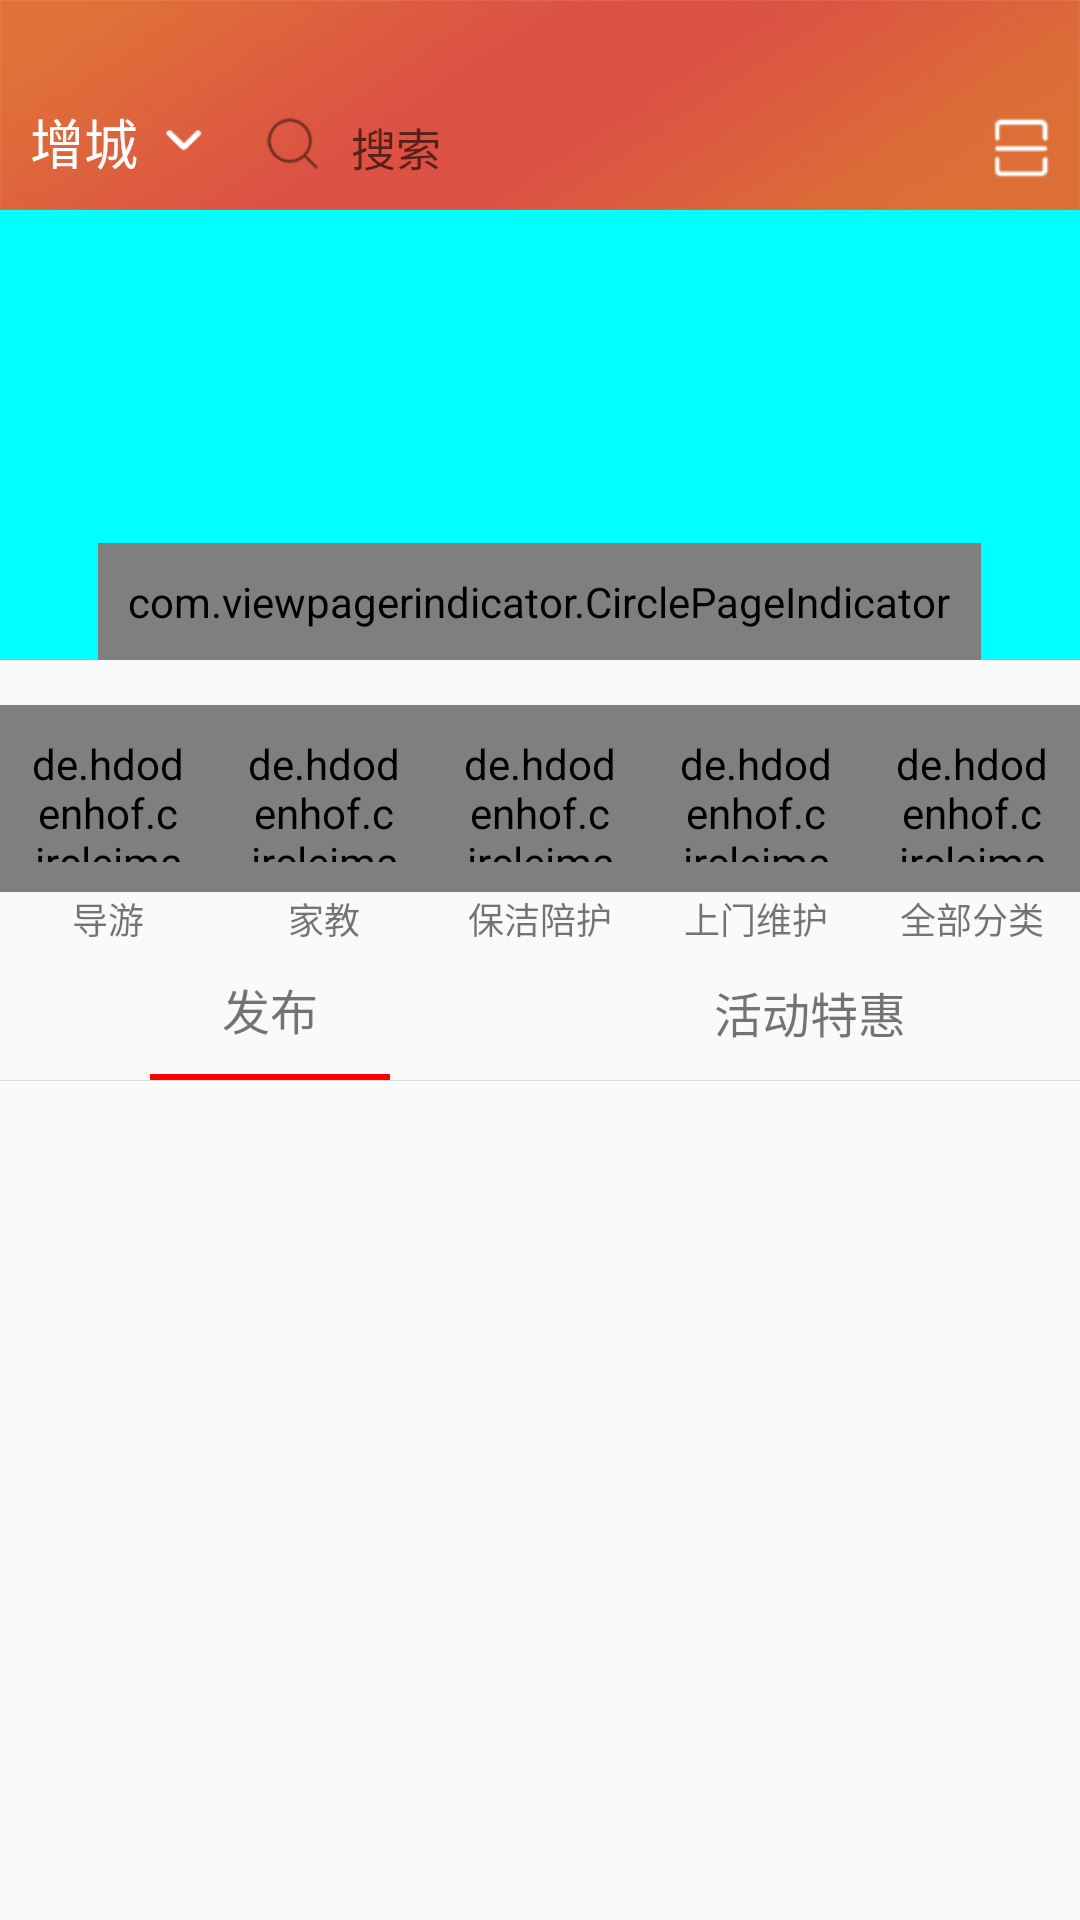

Here is an Android app screen rendered from its layout file. Give the layout XML and the strings, colors and styles it references.
<!-- AndroidManifest.xml: application theme AppTheme -->
<!-- res/layout/fragment_main.xml -->
<?xml version="1.0" encoding="utf-8"?>
<LinearLayout xmlns:android="http://schemas.android.com/apk/res/android"
    android:orientation="vertical"
    android:layout_width="match_parent"
    android:layout_height="match_parent">

    <LinearLayout
        android:layout_width="match_parent"
        android:layout_height="70dp"
        android:fitsSystemWindows="true"
        android:clipToPadding="true"
        android:orientation="horizontal"
        android:background="@mipmap/background">

        <TextView
            android:id="@+id/address"
            android:layout_width="wrap_content"
            android:layout_height="wrap_content"
            android:text="增城"
            android:textSize="18sp"
            android:textColor="@color/white"
            android:layout_gravity="bottom"
            android:paddingBottom="8dp"
            android:drawableRight="@mipmap/down"
            android:paddingLeft="10dp"/>

        <EditText
            android:id="@+id/search"
            android:layout_width="0dp"
            android:layout_height="25dp"
            android:layout_weight="1"
            android:drawableLeft="@mipmap/search"
            android:paddingLeft="8dp"
            android:drawablePadding="3dp"
            android:textCursorDrawable="@null"
            android:focusable="false"
            android:hint="搜索"
            android:textSize="15sp"
            android:layout_gravity="bottom"
            android:background="@drawable/widget_search_view"/>

        <ImageView
            android:id="@+id/scan"
            android:layout_width="40dp"
            android:layout_height="wrap_content"
            android:layout_gravity="bottom"
            android:paddingBottom="7dp"
            android:src="@mipmap/scan"/>
    </LinearLayout>

    <ScrollView
        android:layout_width="match_parent"
        android:layout_height="wrap_content">

        <LinearLayout
            android:layout_width="match_parent"
            android:layout_height="wrap_content"
            android:orientation="vertical">

            <FrameLayout
                android:layout_width="match_parent"
                android:layout_height="150dp"
                android:layout_marginBottom="15dp"
                android:background="#00ffff"
                android:id="@+id/frameLayout">

                <android.support.v4.view.ViewPager
                    android:id="@+id/viewpager"
                    android:layout_width="match_parent"
                    android:layout_height="150dp"/>

                <com.viewpagerindicator.CirclePageIndicator
                    android:id="@+id/indicator"
                    android:padding="10dp"
                    android:layout_width="wrap_content"
                    android:layout_height="wrap_content"
                    android:layout_gravity="bottom|center"/>

            </FrameLayout>

            <LinearLayout
                android:layout_width="match_parent"
                android:layout_height="80dp"
                android:orientation="horizontal">

                <LinearLayout
                    android:id="@+id/guide"
                    android:layout_width="0dp"
                    android:layout_height="match_parent"
                    android:layout_weight="1"
                    android:orientation="vertical">

                    <de.hdodenhof.circleimageview.CircleImageView
                        android:layout_width="match_parent"
                        android:layout_height="0dp"
                        android:layout_weight="1"
                        android:padding="10dp"
                        android:src="@mipmap/teach"/>

                    <TextView
                        android:layout_width="match_parent"
                        android:layout_height="wrap_content"
                        android:text="导游"
                        android:textSize="12sp"
                        android:gravity="center"/>


                </LinearLayout>

                <LinearLayout
                    android:id="@+id/home_teach"
                    android:layout_width="0dp"
                    android:layout_height="match_parent"
                    android:layout_weight="1"
                    android:orientation="vertical">

                    <de.hdodenhof.circleimageview.CircleImageView
                        android:layout_width="match_parent"
                        android:layout_height="0dp"
                        android:layout_weight="1"
                        android:padding="10dp"
                        android:src="@mipmap/modify"/>

                    <TextView
                        android:layout_width="match_parent"
                        android:layout_height="wrap_content"
                        android:text="家教"
                        android:textSize="12sp"
                        android:gravity="center"/>

                </LinearLayout>

                <LinearLayout
                    android:id="@+id/clean"
                    android:layout_width="0dp"
                    android:layout_height="match_parent"
                    android:layout_weight="1"
                    android:orientation="vertical">

                    <de.hdodenhof.circleimageview.CircleImageView
                        android:layout_width="match_parent"
                        android:layout_height="0dp"
                        android:layout_weight="1"
                        android:padding="10dp"
                        android:src="@mipmap/teach"/>

                    <TextView
                        android:layout_width="match_parent"
                        android:layout_height="wrap_content"
                        android:text="保洁陪护"
                        android:textSize="12sp"
                        android:gravity="center"/>

                </LinearLayout>

                <LinearLayout
                    android:id="@+id/maintain"
                    android:layout_width="0dp"
                    android:layout_height="match_parent"
                    android:layout_weight="1"
                    android:orientation="vertical">

                    <de.hdodenhof.circleimageview.CircleImageView
                        android:layout_width="match_parent"
                        android:layout_height="0dp"
                        android:layout_weight="1"
                        android:padding="10dp"
                        android:src="@mipmap/modify"/>

                    <TextView
                        android:layout_width="match_parent"
                        android:layout_height="wrap_content"
                        android:text="上门维护"
                        android:textSize="12sp"
                        android:gravity="center"/>

                </LinearLayout>

                <LinearLayout
                    android:id="@+id/all"
                    android:layout_width="0dp"
                    android:layout_height="match_parent"
                    android:layout_weight="1"
                    android:orientation="vertical">

                    <de.hdodenhof.circleimageview.CircleImageView
                        android:layout_width="match_parent"
                        android:layout_height="0dp"
                        android:layout_weight="1"
                        android:padding="10dp"
                        android:src="@mipmap/teach"/>

                    <TextView
                        android:layout_width="match_parent"
                        android:layout_height="wrap_content"
                        android:text="全部分类"
                        android:textSize="12sp"
                        android:gravity="center"/>

                </LinearLayout>
            </LinearLayout>

            <LinearLayout
                android:layout_width="match_parent"
                android:layout_height="45dp"
                android:orientation="horizontal">

                <LinearLayout
                    android:layout_width="0dp"
                    android:layout_height="match_parent"
                    android:orientation="vertical"
                    android:layout_weight="1">

                    <TextView
                        android:id="@+id/publish"
                        android:layout_width="match_parent"
                        android:layout_height="0dp"
                        android:text="发布"
                        android:layout_weight="1"
                        android:gravity="center"
                        android:textSize="16sp"/>

                    <View
                        android:id="@+id/publish_view"
                        android:layout_width="80dp"
                        android:layout_gravity="center"
                        android:layout_height="2dp"
                        android:background="@color/red"/>

                </LinearLayout>

                <LinearLayout
                    android:layout_width="0dp"
                    android:layout_height="match_parent"
                    android:orientation="vertical"
                    android:layout_weight="1">

                    <TextView
                        android:id="@+id/preferential"
                        android:layout_width="match_parent"
                        android:layout_height="0dp"
                        android:text="活动特惠"
                        android:layout_weight="1"
                        android:gravity="center"
                        android:textSize="16sp"/>

                    <View
                        android:id="@+id/preferential_view"
                        android:layout_width="100dp"
                        android:layout_gravity="center"
                        android:layout_height="2dp"
                        android:visibility="gone"
                        android:background="@color/red"/>

                </LinearLayout>

            </LinearLayout>

            <View style="@style/divider_horizontal"/>

            <ListView
                android:id="@+id/shopping_list"
                android:layout_width="match_parent"
                android:layout_height="wrap_content"/>
        </LinearLayout>
    </ScrollView>

</LinearLayout>
<!-- resources referenced by this layout -->
<resources>
  <color name="red">#ff0000</color>
  <color name="white">#ffffff</color>
  <!-- mipmap background: jpg bitmap (mipmap-xhdpi, 65562 bytes) -->
  <!-- mipmap down: png bitmap (mipmap-xhdpi, 1257 bytes) -->
  <!-- mipmap scan: png bitmap (mipmap-xhdpi, 1615 bytes) -->
  <!-- mipmap search: png bitmap (mipmap-xhdpi, 1682 bytes) -->
  <style name="divider_horizontal">
          <item name="android:layout_width">match_parent</item>
          <item name="android:layout_height">0.3dp</item>
          <item name="android:background">@color/divider</item>
      </style>
  <style name="AppTheme" parent="@style/BaseAppTheme">
      </style>
  <color name="divider">#DADADA</color>
  <style name="BaseAppTheme" parent="Theme.AppCompat.Light.NoActionBar">
          
          <item name="colorPrimary">@color/primary</item>
          <item name="colorPrimaryDark">@color/primary_dark</item>
          <item name="colorAccent">#FF4081</item>
      </style>
  <color name="primary">#FF03A9F4</color>
  <color name="primary_dark">#FF0288D1</color>
</resources>
